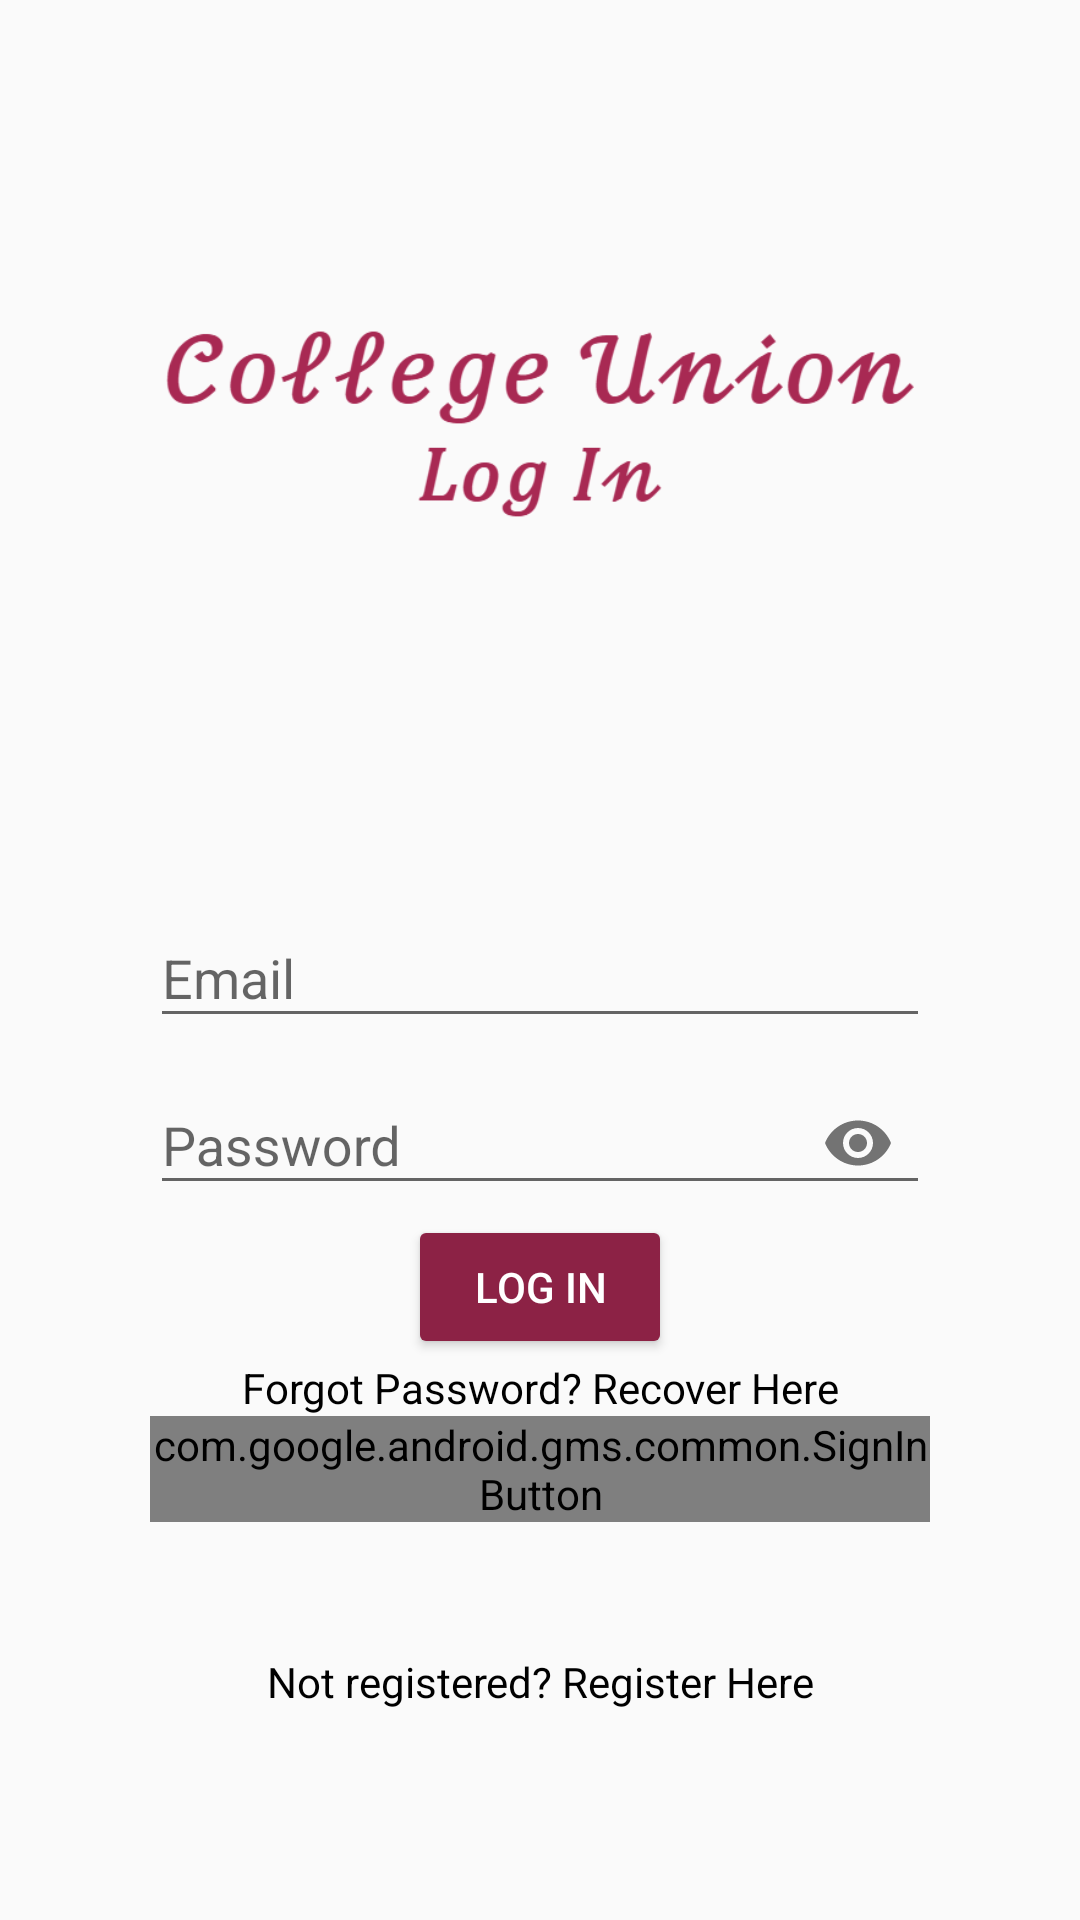

Android layout source for this screen:
<!-- AndroidManifest.xml: application theme AppTheme -->
<!-- res/layout/activity_login.xml -->
<?xml version="1.0" encoding="utf-8"?>
<RelativeLayout xmlns:android="http://schemas.android.com/apk/res/android"
    xmlns:app="http://schemas.android.com/apk/res-auto"
    xmlns:tools="http://schemas.android.com/tools"
    android:layout_width="match_parent"
    android:layout_height="match_parent"
    android:padding="50dp"
    tools:context=".features.auth.AuthActivity">


    
    <ImageView
        android:id="@+id/imageL"
        android:layout_width="250dp"
        android:layout_height="150dp"
        android:src="@drawable/mainlog"
        android:layout_centerHorizontal="true"
        android:layout_marginTop="10dp" />

    
    <com.google.android.material.textfield.TextInputLayout
        android:layout_width="match_parent"
        android:layout_height="wrap_content"
        android:layout_centerHorizontal="true"
        android:layout_centerVertical="true"
        android:id="@+id/emailTIL">

        <EditText
            android:id="@+id/emailEt"
            android:inputType="textEmailAddress"
            android:hint="@string/email"
            android:layout_width="match_parent"
            android:layout_height="wrap_content" />

    </com.google.android.material.textfield.TextInputLayout>

    
    <com.google.android.material.textfield.TextInputLayout
        android:layout_width="match_parent"
        android:layout_height="wrap_content"
        android:layout_centerHorizontal="true"
        android:layout_centerVertical="true"
        android:id="@+id/passwordTIL"
        android:layout_below="@id/emailTIL"
        app:passwordToggleEnabled="true">

        <EditText
            android:id="@+id/passwordEt"
            android:inputType="textPassword"
            android:hint="@string/password"
            android:layout_width="match_parent"
            android:layout_height="wrap_content"/>

    </com.google.android.material.textfield.TextInputLayout>

    

    <Button
        android:id="@+id/login_btn"
        android:text="@string/log_in"
        android:layout_below="@+id/passwordTIL"
        android:layout_centerHorizontal="true"
        style="@style/Base.Widget.AppCompat.Button.Colored"
        android:drawableStart="@drawable/login2"
        android:layout_width="wrap_content"
        android:layout_height="wrap_content" />

    

    <com.google.android.gms.common.SignInButton
        android:id="@+id/googleLoginBtn"
        android:layout_width="wrap_content"
        android:layout_height="wrap_content"
        android:layout_centerHorizontal="true"
        android:layout_below="@+id/recoverPass" >

    </com.google.android.gms.common.SignInButton>


    <TextView
        android:id="@+id/recoverPass"
        android:text="@string/forgot_password"
        android:layout_below="@+id/login_btn"
        android:textAlignment="center"
        android:layout_width="match_parent"
        android:layout_height="wrap_content"
        android:textColor="@color/colorPrimaryDark"/>

    

    <TextView
        android:id="@+id/no_account"
        android:text="@string/not_registered"
        android:textAlignment="center"
        android:layout_alignParentBottom="true"
        android:layout_marginTop="30dp"
        android:layout_marginBottom="20dp"
        android:layout_width="match_parent"
        android:layout_height="wrap_content"
        android:textColor="@color/colorPrimaryDark"/>

</RelativeLayout>
<!-- resources referenced by this layout -->
<resources>
  <color name="colorPrimaryDark">#000000</color>
  <!-- drawable mainlog: png bitmap (drawable, 22599 bytes) -->
  <string name="email">Email</string>
  <string name="forgot_password">Forgot Password? Recover Here</string>
  <string name="log_in">Log In</string>
  <string name="not_registered">Not registered? Register Here</string>
  <string name="password">Password</string>
  <style name="AppTheme" parent="Base.Theme.AppCompat.Light.DarkActionBar">
          
          <item name="colorPrimary">@color/colorPrimary</item>
          <item name="colorPrimaryDark">@color/colorPrimaryDark</item>
          <item name="colorAccent">@color/colorPrimary</item>
      </style>
  <color name="colorPrimary">#8C2245</color>
</resources>
